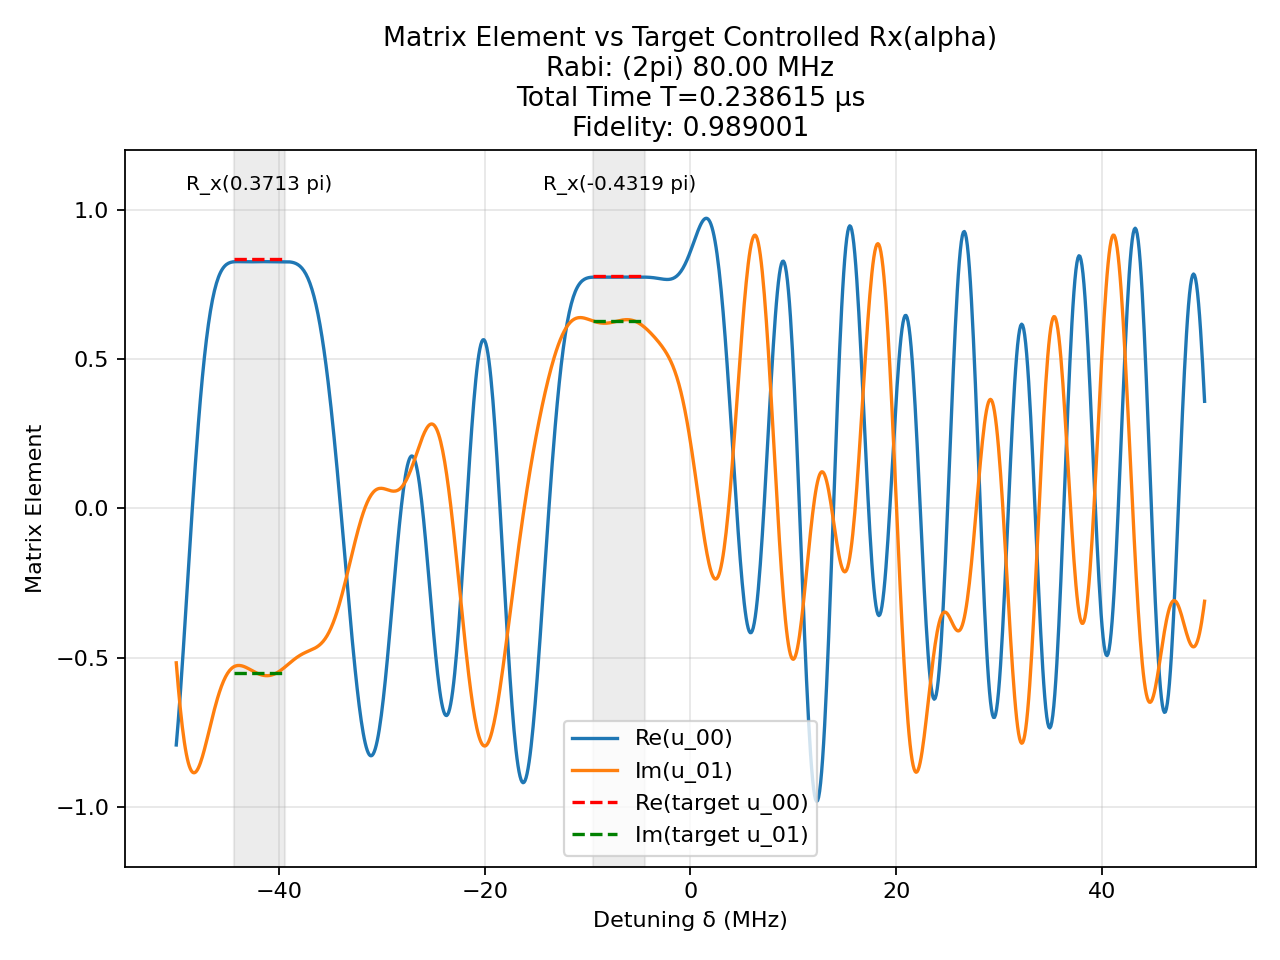

Source data for this figure (header and first rows):
t (us), H_x (2pi MHz), H_z (2pi MHz)
0.0003032, -80.0, 0.0
0.0025, 0.0, 50.0
0.0003669, -80.0, 0.0
0.0025, 0.0, 50.0
0.0004723, -80.0, 0.0
0.0025, 0.0, 50.0
0.0004972, 80.0, 0.0
0.0025, 0.0, 50.0
0.001569, 80.0, 0.0
0.0025, 0.0, 50.0
0.002009, 80.0, 0.0
0.0025, 0.0, 50.0
0.001029, 80.0, 0.0
0.0025, 0.0, 50.0
0.001286, 80.0, 0.0
0.0025, 0.0, 50.0
0.001839, 80.0, 0.0
0.0025, 0.0, 50.0
0.0009457, 80.0, 0.0
0.0025, 0.0, 50.0
0.001607, -80.0, 0.0
0.0025, 0.0, 50.0
0.001052, -80.0, 0.0
0.0025, 0.0, 50.0
0.001127, -80.0, 0.0
0.0025, 0.0, 50.0
3.633148360051212e-05, -80.0, 0.0
0.0025, 0.0, 50.0
7.967678805999485e-05, 80.0, 0.0
0.0025, 0.0, 50.0
0.0008059, -80.0, 0.0
0.0025, 0.0, 50.0
0.000122, -80.0, 0.0
0.0025, 0.0, 50.0
0.001278, 80.0, 0.0
0.0025, 0.0, 50.0
0.001585, 80.0, 0.0
0.0025, 0.0, 50.0
0.002085, 80.0, 0.0
0.0025, 0.0, 50.0
0.0003897, 80.0, 0.0
0.0025, 0.0, 50.0
0.0002244, 80.0, 0.0
0.0025, 0.0, 50.0
0.0009606, 80.0, 0.0
0.0025, 0.0, 50.0
0.001096, 80.0, 0.0
0.0025, 0.0, 50.0
0.0002494, 80.0, 0.0
0.0025, 0.0, 50.0
7.351552802283721e-05, 80.0, 0.0
0.0025, 0.0, 50.0
0.0007567, 80.0, 0.0
0.0025, 0.0, 50.0
0.0008516, 80.0, 0.0
0.0025, 0.0, 50.0
0.0002098, -80.0, 0.0
0.0025, 0.0, 50.0
5.776850877176179e-05, 80.0, 0.0
0.0025, 0.0, 50.0
... 81 more rows
